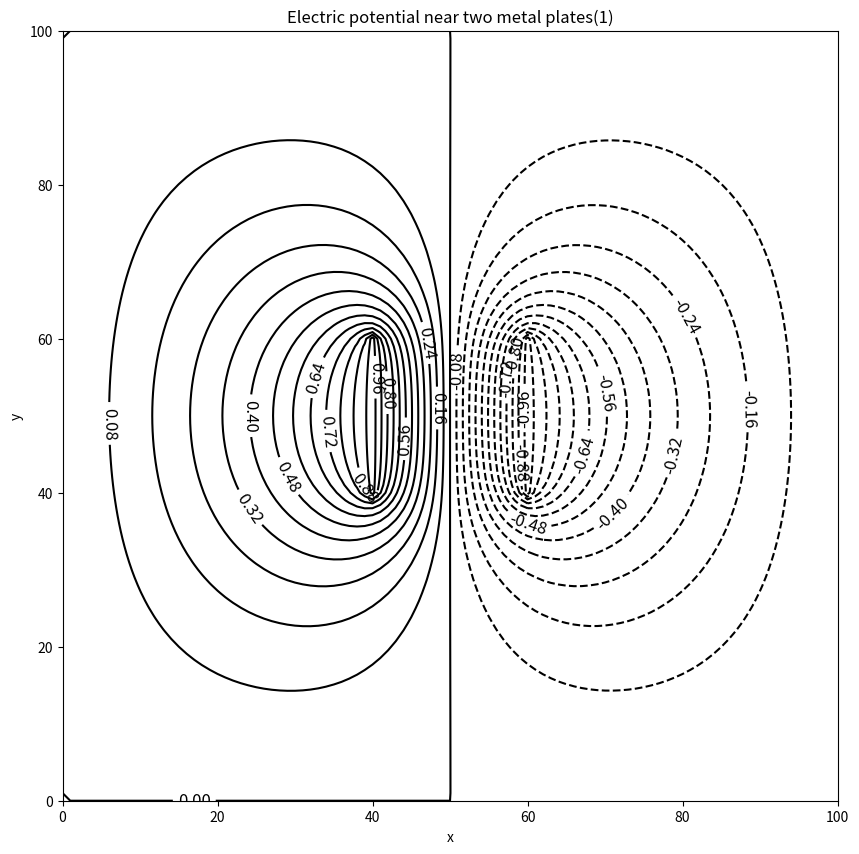

Reproduce this figure in Python. (Note: this script raises an exception after producing the figure.)
from __future__ import division 
import matplotlib 
import numpy as np 
import matplotlib.cm as cm 
import matplotlib.mlab as mlab 
import matplotlib.pyplot as plt 
from mpl_toolkits.mplot3d import Axes3D 
from copy import deepcopy
from pylab import *

#初始化函数，规定边界条件
v = []
for i in range(101):    
    row_i = []
    for j in range(101):
        if i == 0 or i == 100 or j == 0 or j == 100:
            voltage = 0
        elif 40<=i<=60 and j == 40:
            voltage = 1
        elif 40<=i<=60 and j == 60:
            voltage = -1
        else:
            voltage = 0
        row_i.append(voltage)
    v.append(row_i)

#计算过程，定义更新函数
def update_V(v):

    delta_V = 0

    for i in range(101):    
        for j in range(101):
            if i == 0 or i == 100 or j == 0 or j == 100:
                pass
            elif 40<=i<=60 and j == 40:
                pass
            elif 40<=i<=60 and j == 60:
                pass
            else:
                voltage_new = (v[i+1][j]+v[i-1][j]+v[i][j+1]+v[i][j-1])/4
                voltage_old = v[i][j]
                delta_V += abs(voltage_new - voltage_old)
                v[i][j] = voltage_new

    return v, delta_V
 #定义laplace函数方程，设置迭代   
def Laplace_calculate(v):
    
    epsilon = 10**(-5)*100**2
    delta_V = 0
    N_iter = 0

    while delta_V >= epsilon or N_iter <= 10:
        v1, delta_V = update_V(v)
        v2, delta_V = update_V(v1)
        v = v2
        N_iter += 1

    return v2

x = np.linspace(0,100,101)
y = np.linspace(0,100,101)
X, Y = np.meshgrid(x, y)
Z = Laplace_calculate(v)
Ex = deepcopy(Z)
Ey = deepcopy(Z)
E = deepcopy(Z)

for i in range(101):
    for j in range(101):
        if i == 0 or i == 100 or j == 0 or j == 100:
            Ex[i][j] = 0
            Ey[i][j] = 0
        else:
            Ex_value = -(Z[i+1][j] - Z[i][j])/2
            Ey_value = -(Z[i][j+1] - Z[i][j])/2
            Ex[i][j] = Ex_value
            Ey[i][j] = Ey_value

for i in range(101):
    for j in range(101):
        E_value = np.sqrt(Ex[i][j]**2 + Ey[i][j]**2)
        E[i][j] = E_value

plt.figure()
plt.figure(figsize=(10,10))
CS = plt.contour(X,Y,Z, 30, alpha=1,colors='black')
plt.clabel(CS, inline=1, fontsize=12)
plt.title('Electric potential near two metal plates(1)')
plt.xlabel('x')
plt.ylabel('y')

fig = figure()
ax = Axes3D(fig)
surf=ax.plot_surface(X, Y, Z,rstride=1, cstride=1, cmap=cm.cool,linewidth=0, antialiased=False) 
ax.set_xlabel('x')
ax.set_ylabel('y')
ax.set_zlabel('voltage(V)')
ax.set_title('Electric potential near two metal plates(2)')
fig.colorbar(surf,shrink=0.5,aspect=5)

fig0, ax0 = plt.subplots()
plt.figure(figsize=(10,10))
strm = ax0.streamplot(X, Y, np.array(Ey), np.array(Ex), color='black', linewidth=0.1, cmap=plt.cm.autumn)
ax0.set_xlabel('x')
ax0.set_ylabel('y')
ax0.set_xlim(0,100)
ax0.set_title('Electric field')

plt.show()